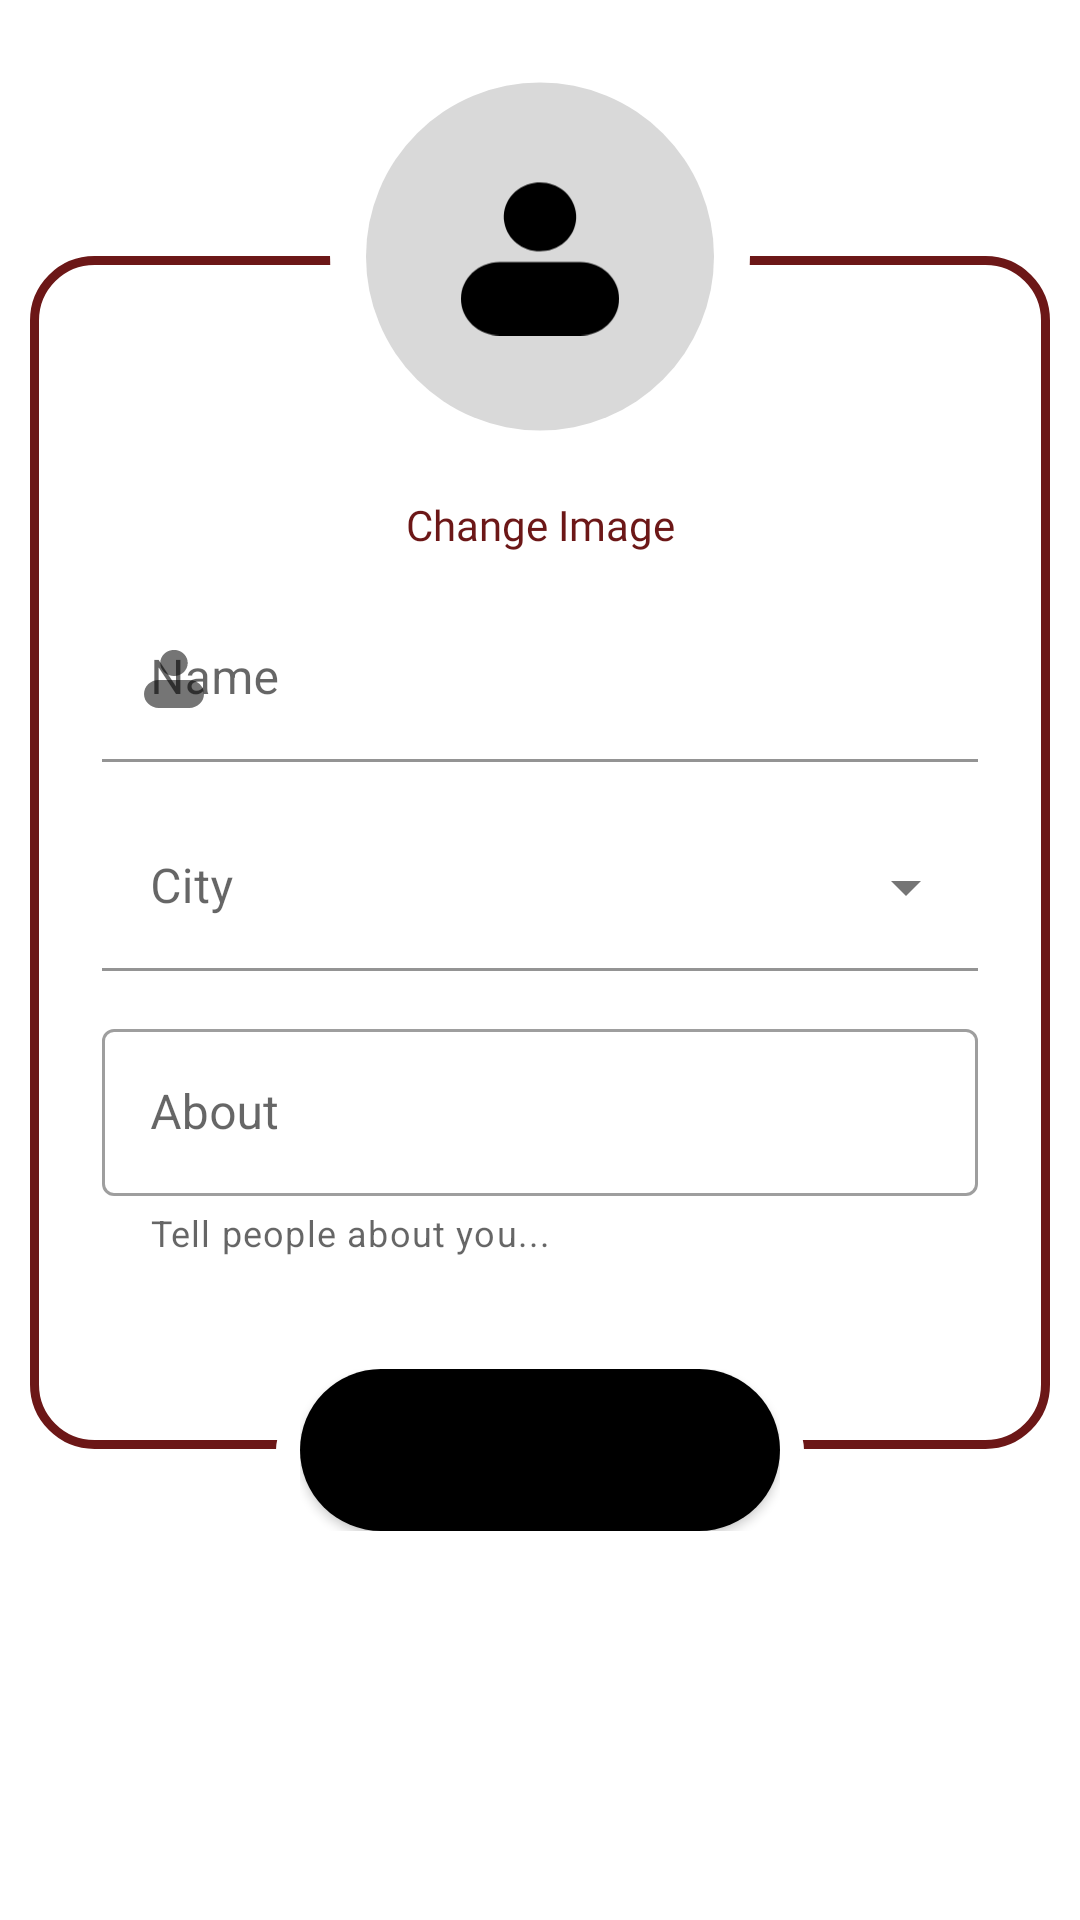

Reconstruct the res/layout file that produces this screen, plus the resources it refers to.
<!-- AndroidManifest.xml: application theme Theme.Halchalin -->
<!-- res/layout/fragment_edit.xml -->
<?xml version="1.0" encoding="utf-8"?>
<FrameLayout xmlns:android="http://schemas.android.com/apk/res/android"
    xmlns:tools="http://schemas.android.com/tools"
    android:layout_width="match_parent"
    android:layout_height="match_parent"
    xmlns:app="http://schemas.android.com/apk/res-auto"
    tools:context=".presentation.ui.home.settings.EditFragment">

    <androidx.constraintlayout.widget.ConstraintLayout
        android:layout_width="match_parent"
        android:id="@+id/progCons"
        android:visibility="gone"
        android:layout_height="match_parent">

        <ProgressBar
            android:layout_width="wrap_content"
            app:layout_constraintTop_toTopOf="parent"
            app:layout_constraintBottom_toBottomOf="parent"
            app:layout_constraintLeft_toLeftOf="parent"
            app:layout_constraintRight_toRightOf="parent"
            android:layout_height="wrap_content"/>

    </androidx.constraintlayout.widget.ConstraintLayout>

    <ScrollView
        android:layout_width="match_parent"
        android:layout_height="match_parent">

    <androidx.constraintlayout.widget.ConstraintLayout
        android:id="@+id/mainCons"

        android:layout_width="match_parent"
        android:layout_height="match_parent"
        >





        <androidx.constraintlayout.widget.ConstraintLayout
            android:layout_width="match_parent"
            android:layout_height="wrap_content"
            android:id="@+id/consBtn"
            android:layout_marginTop="-70dp"
            android:background="@drawable/red_outline"
            android:paddingBottom="50dp"
            android:layout_marginHorizontal="10dp"
            app:layout_constraintTop_toBottomOf="@id/cvImage"
            app:layout_constraintLeft_toLeftOf="parent"
            app:layout_constraintRight_toRightOf="parent">


            <TextView
                android:id="@+id/btnImage"
                android:layout_marginHorizontal="8dp"
                android:layout_marginTop="70dp"
                android:textColor="@color/mainRed"
                android:fontFamily="@font/roboto_medium"
                android:layout_width="wrap_content"
                android:layout_height="wrap_content"
                app:layout_constraintLeft_toLeftOf="parent"
                app:layout_constraintRight_toRightOf="parent"
                app:layout_constraintTop_toTopOf="parent"
                android:text="Change Image"
                />

        <com.google.android.material.textfield.TextInputLayout
            android:id="@+id/etName"
            android:layout_width="0dp"
            app:layout_constraintTop_toBottomOf="@id/btnImage"
            android:layout_margin="14dp"
            app:layout_constraintLeft_toLeftOf="parent"
            app:layout_constraintRight_toRightOf="parent"
            android:layout_height="wrap_content"
            android:hint="Name"
            app:startIconDrawable="@drawable/user"
            android:layout_marginRight="15dp">

            <com.google.android.material.textfield.TextInputEditText
                android:layout_width="match_parent"
                android:lines="1"

                android:background="@color/white"
                android:maxLines="1"
                android:layout_height="wrap_content"
                />
        </com.google.android.material.textfield.TextInputLayout>


        <com.google.android.material.textfield.TextInputLayout
            android:id="@+id/etLoc"
            style="@style/Widget.MaterialComponents.TextInputLayout.FilledBox.ExposedDropdownMenu"
            android:layout_width="match_parent"
            android:layout_height="wrap_content"
            android:layout_margin="14dp"
            android:background="@color/white"
            app:layout_constraintTop_toBottomOf="@id/etName"
            app:startIconDrawable="@drawable/baseline_location_on_24"
            app:layout_constraintLeft_toLeftOf="parent"
            app:layout_constraintRight_toRightOf="parent"
            android:hint="City">

            <AutoCompleteTextView
                android:layout_width="match_parent"
                android:layout_height="wrap_content"
                android:background="@color/white"
                android:inputType="none"
                />

        </com.google.android.material.textfield.TextInputLayout>

        <com.google.android.material.textfield.TextInputLayout
            android:id="@+id/etAbout"
            android:layout_marginBottom="10dp"
            app:layout_constraintBottom_toBottomOf="parent"
            android:layout_width="0dp"
            app:layout_constraintTop_toBottomOf="@id/etLoc"
            android:layout_margin="14dp"
            app:layout_constraintLeft_toLeftOf="parent"
            app:layout_constraintRight_toRightOf="parent"
            android:layout_height="wrap_content"
            android:hint="About"
            app:helperText="Tell people about you..."
            style="@style/Widget.MaterialComponents.TextInputLayout.OutlinedBox">

            <com.google.android.material.textfield.TextInputEditText
                android:layout_width="match_parent"
                android:layout_height="wrap_content"
                />

        </com.google.android.material.textfield.TextInputLayout>

        </androidx.constraintlayout.widget.ConstraintLayout>

        <androidx.constraintlayout.widget.ConstraintLayout
            android:id="@+id/cvImage"
            android:layout_width="140dp"
            android:layout_height="140dp"
            android:background="@drawable/circle"
            android:backgroundTint="@color/white"
            android:padding="10dp"
            app:layout_constraintLeft_toLeftOf="parent"
            app:layout_constraintTop_toTopOf="parent"
            app:layout_constraintRight_toRightOf="parent"
            android:layout_marginTop="15dp"
            >

            <ImageView
                android:id="@+id/ivUser"
                android:layout_width="116dp"
                android:layout_height="125dp"
                android:src="@drawable/user_grey"
                app:layout_constraintBottom_toBottomOf="parent"
                app:layout_constraintLeft_toLeftOf="parent"
                app:layout_constraintRight_toRightOf="parent"
                app:layout_constraintTop_toTopOf="parent" />

        </androidx.constraintlayout.widget.ConstraintLayout>


        <androidx.constraintlayout.widget.ConstraintLayout
            android:id="@+id/cvBotton"
            android:layout_width="wrap_content"
            android:layout_height="70dp"
            app:layout_constraintBottom_toBottomOf="parent"
            android:layout_marginTop="-35dp"
            app:layout_constraintVertical_bias="0"
            android:background="@drawable/circle"
            android:backgroundTint="@color/white"
            android:layout_marginBottom="80dp"
            android:padding="8dp"
            app:layout_constraintTop_toBottomOf="@id/consBtn"
            app:layout_constraintLeft_toLeftOf="parent"
            app:layout_constraintRight_toRightOf="parent"
            >

        <Button
            android:id="@+id/btnSubmit"
            android:layout_width="160dp"
            android:layout_height="match_parent"
            android:text="Save"
            android:background="@drawable/button_bg"
            app:layout_constraintBottom_toBottomOf="parent"
            app:layout_constraintLeft_toLeftOf="parent"
            app:layout_constraintRight_toRightOf="parent" />
        </androidx.constraintlayout.widget.ConstraintLayout>

    </androidx.constraintlayout.widget.ConstraintLayout>
    </ScrollView>

</FrameLayout>
<!-- resources referenced by this layout -->
<resources>
  <color name="mainRed">#6C1717</color>
  <color name="white">#FFFFFFFF</color>
  <!-- drawable button_bg (drawable) -->
  <?xml version="1.0" encoding="utf-8"?>
  <shape xmlns:android="http://schemas.android.com/apk/res/android"
      android:shape="rectangle" >
  
      <solid android:color="@color/black" />
  
      <corners
          android:bottomLeftRadius="32dp"
          android:bottomRightRadius="32dp"
          android:topLeftRadius="32dp"
          android:topRightRadius="32dp" />
  
  </shape>
  <!-- drawable circle (drawable) -->
  <?xml version="1.0" encoding="utf-8"?>
  <shape xmlns:android="http://schemas.android.com/apk/res/android"
      android:shape="oval">
      <solid
          android:color="#555454"/>
  </shape>
  <!-- drawable red_outline (drawable) -->
  <?xml version="1.0" encoding="utf-8"?>
  <shape xmlns:android="http://schemas.android.com/apk/res/android" android:shape="rectangle">
      <corners android:radius="20dp"/>
      <padding android:left="10dp" android:right="10dp" android:top="10dp" android:bottom="10dp"/>
      <stroke android:width="3dp" android:color="@color/mainRed"/>
  </shape>
  <!-- drawable user (drawable) -->
  <vector android:height="20dp" android:viewportHeight="60"
      android:viewportWidth="54" android:width="20dp" xmlns:android="http://schemas.android.com/apk/res/android">
      <path android:fillColor="#000000" android:pathData="M28.979,27.832C35.715,26.678 40.289,19.98 39.196,12.872C38.103,5.763 31.757,0.935 25.021,2.089C18.286,3.242 13.712,9.94 14.805,17.049C15.898,24.157 22.244,28.985 28.979,27.832Z"/>
      <path android:fillColor="#000000" android:pathData="M0,46.042C0,53.742 5.929,60 13.225,60H40.775C48.071,60 54,53.742 54,46.042C54,38.342 48.071,32.084 40.775,32.084H13.225C5.929,32.084 0,38.342 0,46.042Z"/>
  </vector>
  <!-- drawable user_grey (drawable) -->
  <?xml version="1.0" encoding="utf-8"?>
  <layer-list
      xmlns:android="http://schemas.android.com/apk/res/android">
  
      <item>
          <shape android:shape="oval">
              <solid android:color="#D9D9D9"/>
          </shape>
      </item>
  
      <item
          android:width="20dp" android:height="20dp"
          android:top="12dp"
          android:left="12dp"
          android:right="12dp"
          android:bottom="12dp"
          android:drawable="@drawable/user">
          <shape android:shape="rectangle" >
              <solid android:color="@android:color/transparent" />
          </shape>
      </item>
  
  
  </layer-list>
  <style name="Theme.Halchalin" parent="Theme.MaterialComponents.Light.NoActionBar">
          
  
  
          <item name="colorPrimary">@color/mainRed</item>
          <item name="colorPrimaryVariant">@color/mainRed</item>
          <item name="colorOnPrimary">@color/white</item>
          
          <item name="colorSecondary">@color/teal_200</item>
          <item name="colorSecondaryVariant">@color/teal_700</item>
          <item name="colorOnSecondary">@color/black</item>
          
          <item name="android:statusBarColor">?attr/colorPrimaryVariant</item>
          
      </style>
  <color name="black">#FF000000</color>
  <color name="teal_200">#FF03DAC5</color>
  <color name="teal_700">#FF018786</color>
</resources>
